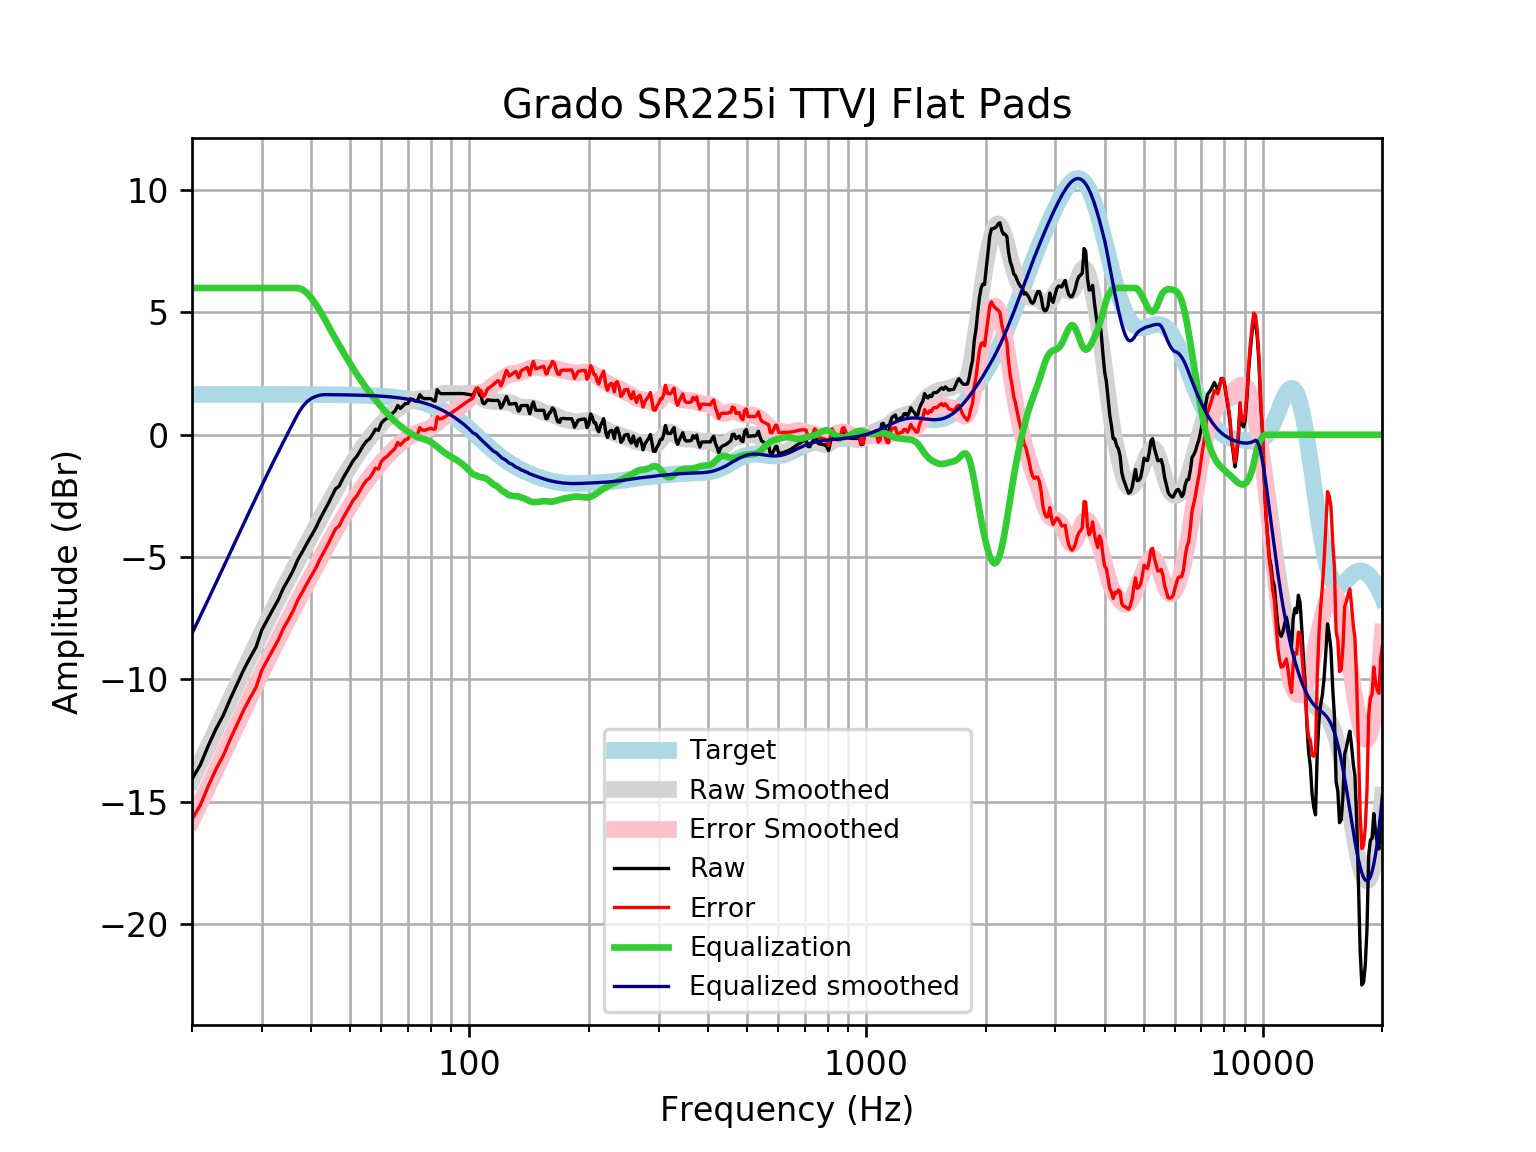

Values plotted in this chart, from the file beside it:
frequency, raw, error, smoothed, error_smoothed, equalization, equalized_raw, equalized_smoothed, target
20, -14.08, -15.73, -14.12, -15.77, 6, -8.081, -8.124, 1.648
21, -13.49, -15.14, -13.41, -15.06, 6, -7.493, -7.411, 1.648
22, -12.7, -14.35, -12.72, -14.37, 6, -6.7, -6.722, 1.648
23, -12.02, -13.67, -12.06, -13.7, 6.0, -6.021, -6.057, 1.648
24, -11.46, -13.11, -11.42, -13.06, 6, -5.46, -5.416, 1.648
25, -10.79, -12.43, -10.8, -12.45, 6, -4.787, -4.799, 1.648
26, -10.19, -11.83, -10.21, -11.85, 6, -4.186, -4.206, 1.648
27, -9.605, -11.25, -9.638, -11.29, 6.0, -3.605, -3.638, 1.648
28, -9.119, -10.77, -9.092, -10.74, 6, -3.119, -3.092, 1.647
29, -8.685, -10.33, -8.571, -10.22, 6, -2.685, -2.571, 1.647
30, -7.977, -9.625, -8.072, -9.719, 6, -1.977, -2.072, 1.647
31, -7.547, -9.194, -7.595, -9.242, 6, -1.547, -1.595, 1.647
32, -7.136, -8.783, -7.139, -8.786, 6.0, -1.136, -1.139, 1.647
33, -6.744, -8.391, -6.704, -8.351, 6.0, -0.7443, -0.7044, 1.647
34, -6.27, -7.916, -6.289, -7.935, 6, -0.2696, -0.2885, 1.646
35, -5.912, -7.558, -5.89, -7.536, 6.0, 0.08783, 0.1098, 1.646
36, -5.541, -7.187, -5.508, -7.153, 6.0, 0.4585, 0.4925, 1.645
37, -5.093, -6.738, -5.139, -6.784, 6, 0.9072, 0.8612, 1.645
38, -4.769, -6.413, -4.782, -6.427, 5.933, 1.164, 1.151, 1.644
39, -4.43, -6.074, -4.436, -6.08, 5.793, 1.362, 1.356, 1.644
40, -4.124, -5.767, -4.1, -5.743, 5.585, 1.461, 1.485, 1.643
41, -3.819, -5.461, -3.773, -5.415, 5.339, 1.521, 1.566, 1.642
42, -3.455, -5.096, -3.455, -5.096, 5.073, 1.618, 1.617, 1.641
43, -3.152, -4.792, -3.147, -4.787, 4.787, 1.635, 1.64, 1.64
44, -2.847, -4.486, -2.849, -4.488, 4.488, 1.641, 1.639, 1.639
45, -2.528, -4.165, -2.563, -4.2, 4.2, 1.672, 1.637, 1.637
46, -2.213, -3.849, -2.287, -3.922, 3.922, 1.709, 1.635, 1.635
47, -2.092, -3.726, -2.023, -3.656, 3.656, 1.564, 1.634, 1.633
48, -1.787, -3.418, -1.77, -3.401, 3.401, 1.614, 1.631, 1.631
49, -1.54, -3.169, -1.528, -3.157, 3.157, 1.616, 1.629, 1.629
50, -1.29, -2.917, -1.296, -2.923, 2.923, 1.632, 1.626, 1.626
51, -1.048, -2.672, -1.075, -2.699, 2.699, 1.65, 1.623, 1.623
52, -0.8922, -2.512, -0.8655, -2.485, 2.485, 1.593, 1.62, 1.62
53, -0.6756, -2.292, -0.6668, -2.283, 2.283, 1.607, 1.616, 1.616
54, -0.4427, -2.055, -0.4795, -2.091, 2.091, 1.649, 1.612, 1.612
55, -0.27, -1.877, -0.3034, -1.911, 1.911, 1.641, 1.607, 1.607
56, -0.1742, -1.776, -0.1379, -1.74, 1.74, 1.566, 1.602, 1.602
57, 0.009544, -1.587, 0.01787, -1.579, 1.579, 1.588, 1.596, 1.596
58, 0.2275, -1.363, 0.165, -1.425, 1.425, 1.653, 1.59, 1.59
59, 0.1806, -1.403, 0.3045, -1.279, 1.279, 1.46, 1.583, 1.583
60, 0.4745, -1.102, 0.4368, -1.139, 1.139, 1.614, 1.576, 1.576
61, 0.5983, -0.9695, 0.562, -1.006, 1.006, 1.604, 1.568, 1.568
62, 0.6728, -0.886, 0.6799, -0.879, 0.879, 1.552, 1.559, 1.559
63, 0.7734, -0.7757, 0.7898, -0.7593, 0.7593, 1.533, 1.549, 1.549
64, 0.874, -0.6645, 0.8913, -0.6472, 0.6472, 1.521, 1.538, 1.538
65, 0.9746, -0.5524, 0.984, -0.543, 0.543, 1.518, 1.527, 1.527
66, 1.196, -0.3186, 1.068, -0.4463, 0.4463, 1.642, 1.514, 1.514
67, 1.075, -0.4258, 1.144, -0.3568, 0.3568, 1.432, 1.501, 1.501
68, 1.176, -0.3107, 1.213, -0.2737, 0.2737, 1.449, 1.486, 1.486
69, 1.276, -0.1944, 1.274, -0.1965, 0.1965, 1.473, 1.471, 1.471
70, 1.276, -0.1774, 1.329, -0.1249, 0.1249, 1.401, 1.454, 1.454
71, 1.467, 0.03124, 1.376, -0.05948, 0.05948, 1.526, 1.436, 1.436
72, 1.441, 0.02542, 1.415, -0.0009696, 0.0009696, 1.442, 1.416, 1.416
73, 1.377, -0.01836, 1.445, 0.04974, -0.04974, 1.327, 1.395, 1.395
74, 1.377, 0.003907, 1.465, 0.0923, -0.0923, 1.285, 1.373, 1.373
75, 1.638, 0.2891, 1.477, 0.1275, -0.1275, 1.511, 1.349, 1.349
76, 1.517, 0.1926, 1.481, 0.1574, -0.1574, 1.359, 1.324, 1.324
77, 1.477, 0.1802, 1.483, 0.1857, -0.1857, 1.292, 1.297, 1.297
78, 1.477, 0.2086, 1.486, 0.2167, -0.2167, 1.261, 1.269, 1.269
79, 1.477, 0.2385, 1.493, 0.2544, -0.2544, 1.223, 1.239, 1.239
... 553 more rows
